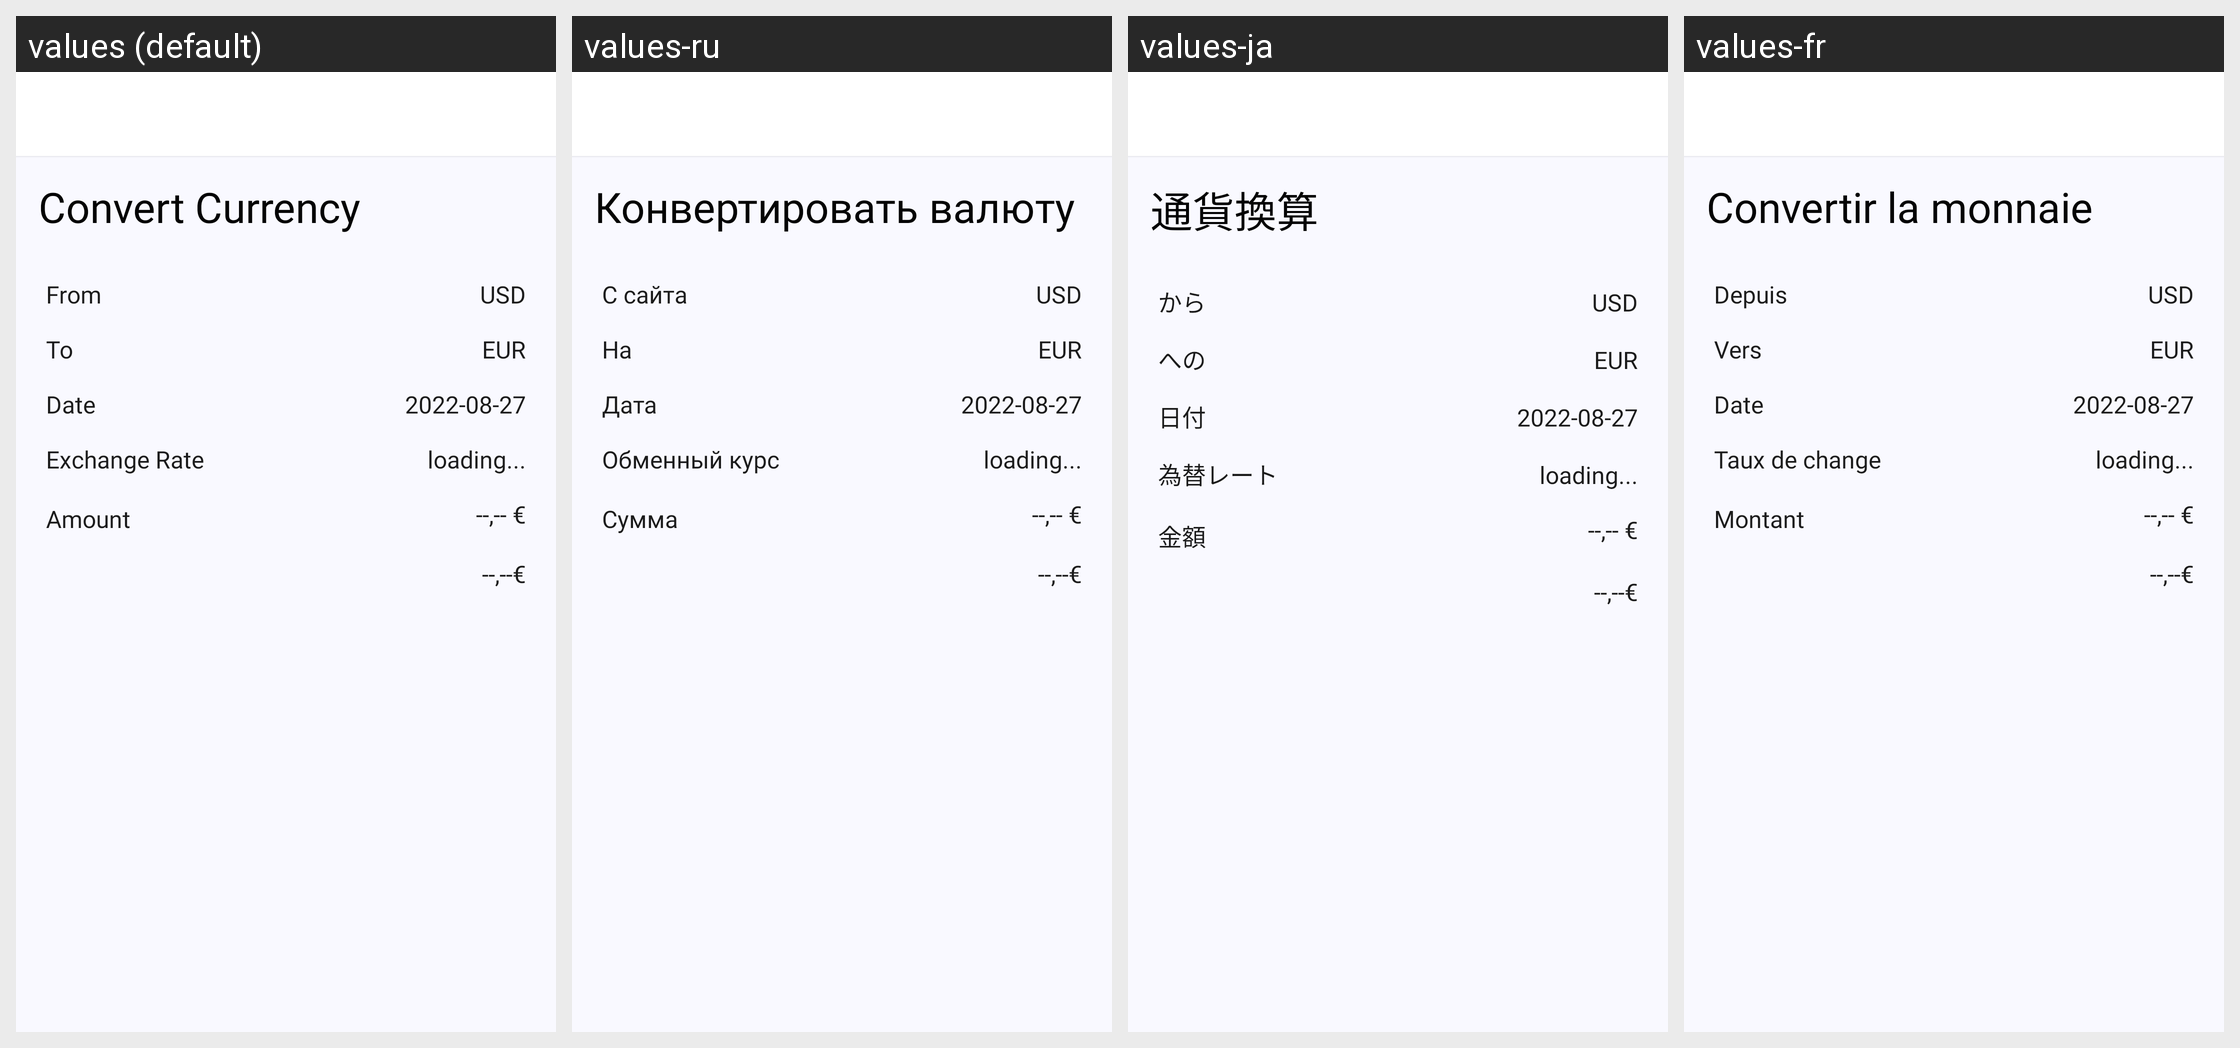

Here is an Android app screen in its default locale and in the app's own translations. Write out the translated-string differences for the strings that appear on this screen.
Android screen res/layout/activity_convert_currency.xml rendered under 4 locales, left to right: values (default), values-ru, values-ja, values-fr. Device: Nexus 5 (rendered at 1080×1920; each locale shown at half size, 540×960, under a caption strip naming it); theme Theme.MoneyManager.
Other locales in the repository, not shown: values-de, values-en, values-es, values-nl, values-sv.
Strings drawn on this screen, with the default value and each locale's value (text and hints the layout hard-codes, and strings that could not be matched under every locale, appear in the picture but are not listed):

convert_currency
  values: Convert Currency
  values-ru: Конвертировать валюту
  values-ja: 通貨換算
  values-fr: Convertir la monnaie

convert_from
  values: From
  values-ru: С сайта
  values-ja: から
  values-fr: Depuis

convert_to
  values: To
  values-ru: На
  values-ja: への
  values-fr: Vers

date
  values: Date
  values-ru: Дата
  values-ja: 日付
  values-fr: Date

exchange_rate
  values: Exchange Rate
  values-ru: Обменный курс
  values-ja: 為替レート
  values-fr: Taux de change

amount
  values: Amount
  values-ru: Сумма
  values-ja: 金額
  values-fr: Montant
